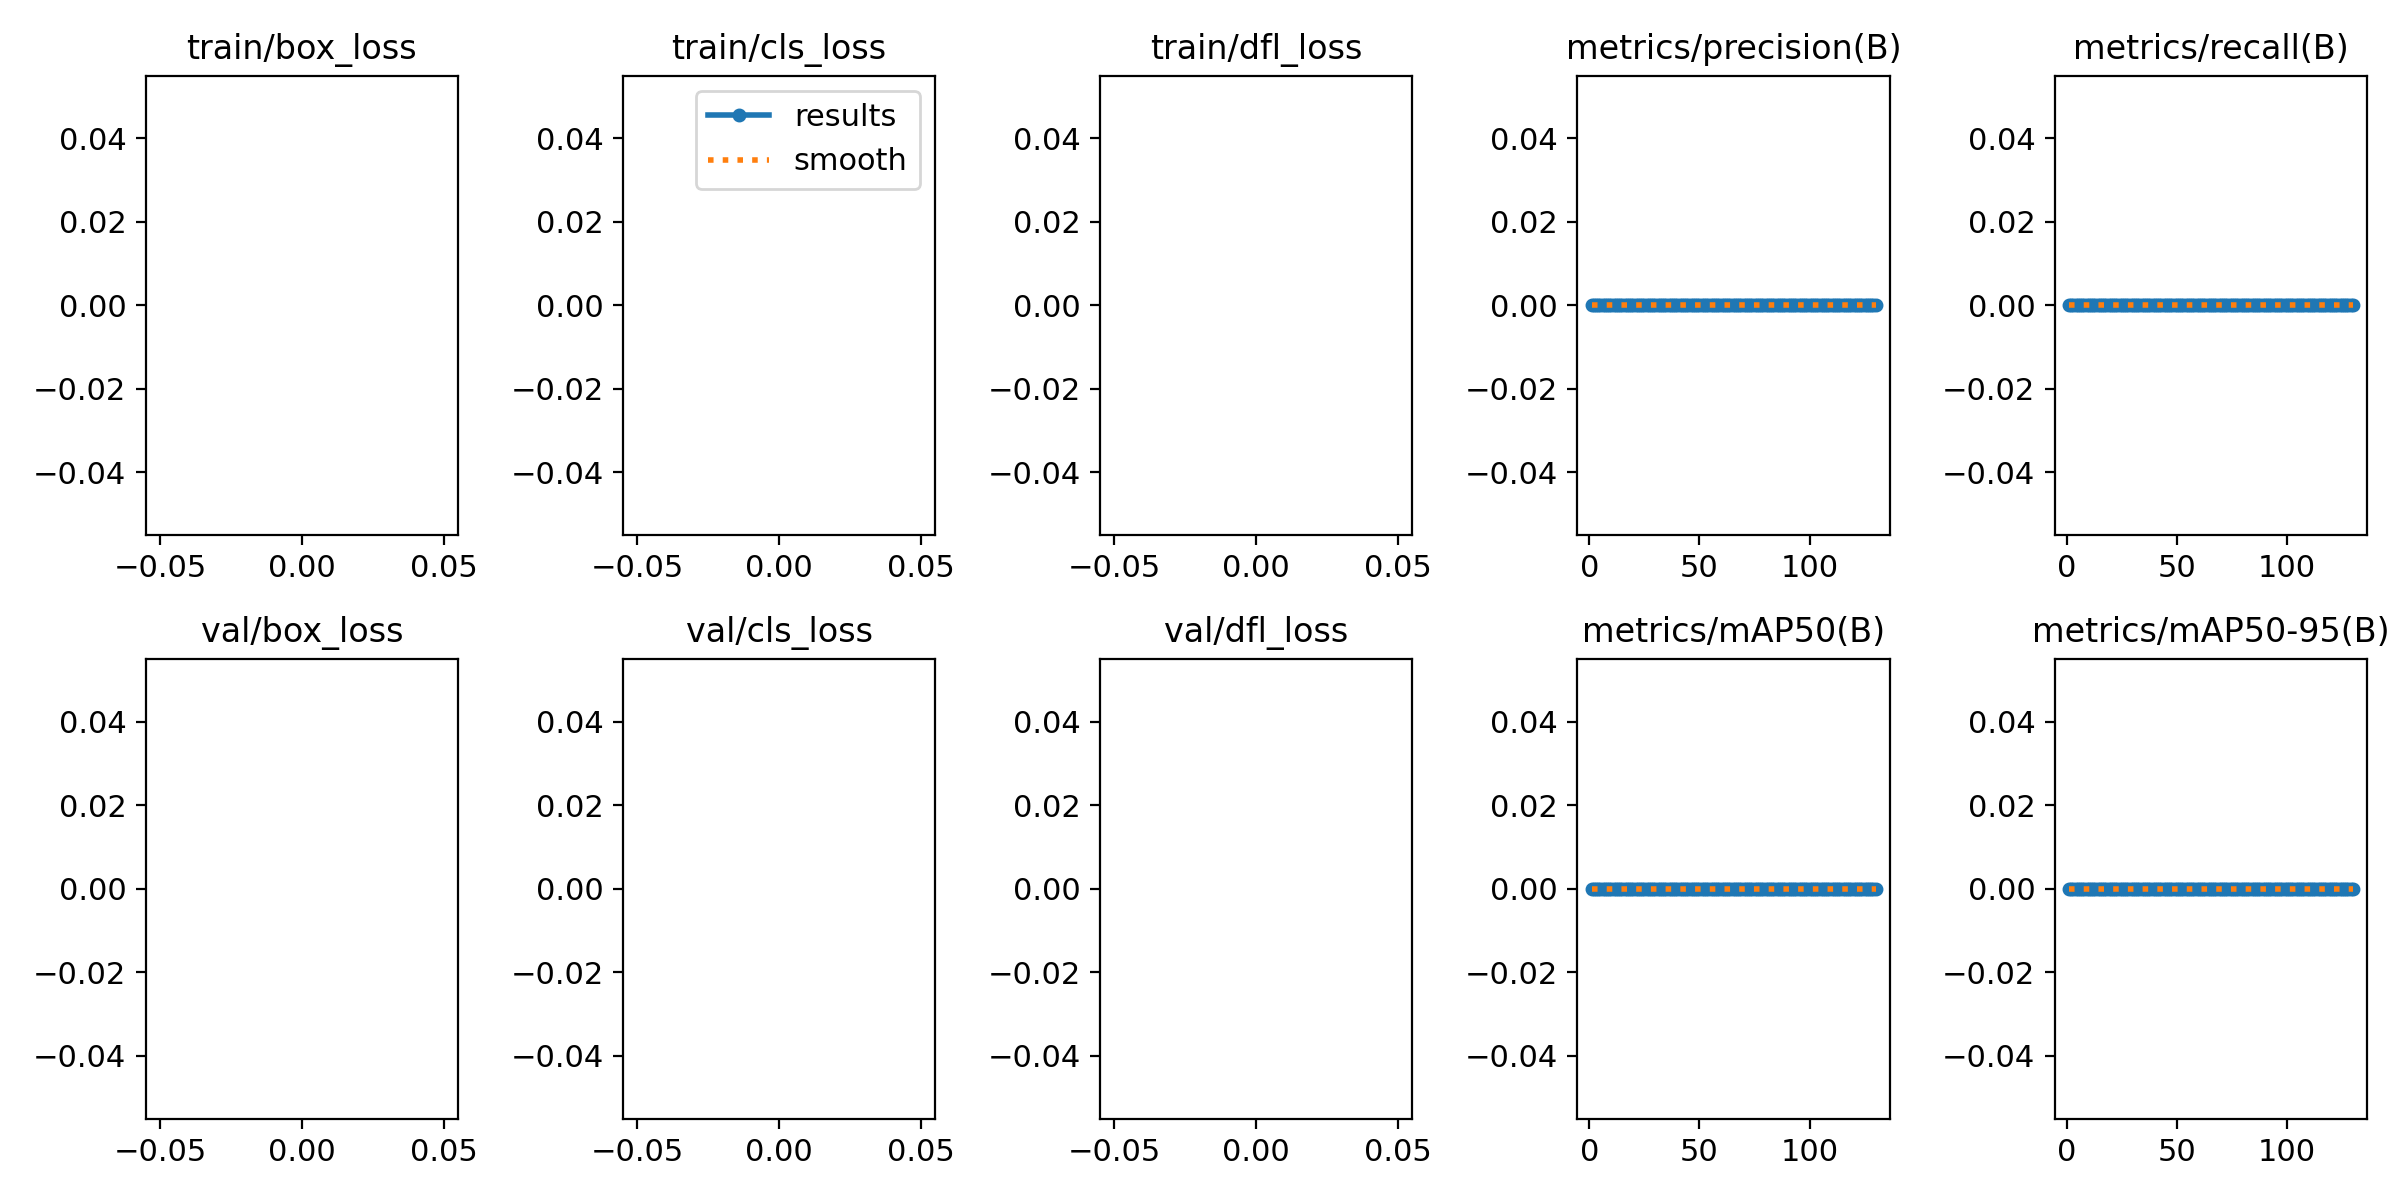

The table this chart was drawn from, first rows:
epoch, time, train/box_loss, train/cls_loss, train/dfl_loss, metrics/precision(B), metrics/recall(B), metrics/mAP50(B), metrics/mAP50-95(B), val/box_loss, val/cls_loss, val/dfl_loss, lr/pg0, lr/pg1, lr/pg2
1, 11.54, nan, nan, nan, 0, 0, 0, 0, nan, nan, nan, 0.0002555, 0.0002555, 0.0002555
2, 21.01, nan, nan, nan, 0, 0, 0, 0, nan, nan, nan, 0.0005182, 0.0005182, 0.0005182
3, 30.31, nan, nan, nan, 0, 0, 0, 0, nan, nan, nan, 0.0007768, 0.0007768, 0.0007768
4, 39.63, nan, nan, nan, 0, 0, 0, 0, nan, nan, nan, 0.001031, 0.001031, 0.001031
5, 48.86, nan, nan, nan, 0, 0, 0, 0, nan, nan, nan, 0.001077, 0.001077, 0.001077
6, 58.13, nan, nan, nan, 0, 0, 0, 0, nan, nan, nan, 0.001069, 0.001069, 0.001069
7, 67.38, nan, nan, nan, 0, 0, 0, 0, nan, nan, nan, 0.00106, 0.00106, 0.00106
8, 76.7, nan, nan, nan, 0, 0, 0, 0, nan, nan, nan, 0.001052, 0.001052, 0.001052
9, 85.99, nan, nan, nan, 0, 0, 0, 0, nan, nan, nan, 0.001043, 0.001043, 0.001043
10, 95.33, nan, nan, nan, 0, 0, 0, 0, nan, nan, nan, 0.001035, 0.001035, 0.001035
11, 104.6, nan, nan, nan, 0, 0, 0, 0, nan, nan, nan, 0.001026, 0.001026, 0.001026
12, 113.9, nan, nan, nan, 0, 0, 0, 0, nan, nan, nan, 0.001018, 0.001018, 0.001018
13, 123.3, nan, nan, nan, 0, 0, 0, 0, nan, nan, nan, 0.001009, 0.001009, 0.001009
14, 132.6, nan, nan, nan, 0, 0, 0, 0, nan, nan, nan, 0.001001, 0.001001, 0.001001
15, 141.9, nan, nan, nan, 0, 0, 0, 0, nan, nan, nan, 0.0009926, 0.0009926, 0.0009926
16, 151.3, nan, nan, nan, 0, 0, 0, 0, nan, nan, nan, 0.0009841, 0.0009841, 0.0009841
17, 160.6, nan, nan, nan, 0, 0, 0, 0, nan, nan, nan, 0.0009756, 0.0009756, 0.0009756
18, 169.9, nan, nan, nan, 0, 0, 0, 0, nan, nan, nan, 0.0009672, 0.0009672, 0.0009672
19, 179.2, nan, nan, nan, 0, 0, 0, 0, nan, nan, nan, 0.0009587, 0.0009587, 0.0009587
20, 188.5, nan, nan, nan, 0, 0, 0, 0, nan, nan, nan, 0.0009502, 0.0009502, 0.0009502
21, 197.7, nan, nan, nan, 0, 0, 0, 0, nan, nan, nan, 0.0009418, 0.0009418, 0.0009418
22, 207, nan, nan, nan, 0, 0, 0, 0, nan, nan, nan, 0.0009333, 0.0009333, 0.0009333
23, 216.3, nan, nan, nan, 0, 0, 0, 0, nan, nan, nan, 0.0009249, 0.0009249, 0.0009249
24, 225.6, nan, nan, nan, 0, 0, 0, 0, nan, nan, nan, 0.0009164, 0.0009164, 0.0009164
25, 235, nan, nan, nan, 0, 0, 0, 0, nan, nan, nan, 0.0009079, 0.0009079, 0.0009079
26, 244.3, nan, nan, nan, 0, 0, 0, 0, nan, nan, nan, 0.0008995, 0.0008995, 0.0008995
27, 253.6, nan, nan, nan, 0, 0, 0, 0, nan, nan, nan, 0.000891, 0.000891, 0.000891
28, 262.8, nan, nan, nan, 0, 0, 0, 0, nan, nan, nan, 0.0008826, 0.0008826, 0.0008826
29, 272.2, nan, nan, nan, 0, 0, 0, 0, nan, nan, nan, 0.0008741, 0.0008741, 0.0008741
30, 281.5, nan, nan, nan, 0, 0, 0, 0, nan, nan, nan, 0.0008656, 0.0008656, 0.0008656
31, 290.8, nan, nan, nan, 0, 0, 0, 0, nan, nan, nan, 0.0008572, 0.0008572, 0.0008572
32, 300.2, nan, nan, nan, 0, 0, 0, 0, nan, nan, nan, 0.0008487, 0.0008487, 0.0008487
33, 309.5, nan, nan, nan, 0, 0, 0, 0, nan, nan, nan, 0.0008403, 0.0008403, 0.0008403
34, 318.7, nan, nan, nan, 0, 0, 0, 0, nan, nan, nan, 0.0008318, 0.0008318, 0.0008318
35, 328.1, nan, nan, nan, 0, 0, 0, 0, nan, nan, nan, 0.0008233, 0.0008233, 0.0008233
36, 337.4, nan, nan, nan, 0, 0, 0, 0, nan, nan, nan, 0.0008149, 0.0008149, 0.0008149
37, 346.7, nan, nan, nan, 0, 0, 0, 0, nan, nan, nan, 0.0008064, 0.0008064, 0.0008064
38, 356, nan, nan, nan, 0, 0, 0, 0, nan, nan, nan, 0.000798, 0.000798, 0.000798
39, 365.3, nan, nan, nan, 0, 0, 0, 0, nan, nan, nan, 0.0007895, 0.0007895, 0.0007895
40, 374.6, nan, nan, nan, 0, 0, 0, 0, nan, nan, nan, 0.000781, 0.000781, 0.000781
41, 384, nan, nan, nan, 0, 0, 0, 0, nan, nan, nan, 0.0007726, 0.0007726, 0.0007726
42, 393.3, nan, nan, nan, 0, 0, 0, 0, nan, nan, nan, 0.0007641, 0.0007641, 0.0007641
43, 402.6, nan, nan, nan, 0, 0, 0, 0, nan, nan, nan, 0.0007557, 0.0007557, 0.0007557
44, 412, nan, nan, nan, 0, 0, 0, 0, nan, nan, nan, 0.0007472, 0.0007472, 0.0007472
45, 421.2, nan, nan, nan, 0, 0, 0, 0, nan, nan, nan, 0.0007387, 0.0007387, 0.0007387
46, 430.5, nan, nan, nan, 0, 0, 0, 0, nan, nan, nan, 0.0007303, 0.0007303, 0.0007303
47, 439.9, nan, nan, nan, 0, 0, 0, 0, nan, nan, nan, 0.0007218, 0.0007218, 0.0007218
48, 449.2, nan, nan, nan, 0, 0, 0, 0, nan, nan, nan, 0.0007133, 0.0007133, 0.0007133
49, 458.5, nan, nan, nan, 0, 0, 0, 0, nan, nan, nan, 0.0007049, 0.0007049, 0.0007049
50, 467.8, nan, nan, nan, 0, 0, 0, 0, nan, nan, nan, 0.0006964, 0.0006964, 0.0006964
51, 477.1, nan, nan, nan, 0, 0, 0, 0, nan, nan, nan, 0.000688, 0.000688, 0.000688
52, 486.4, nan, nan, nan, 0, 0, 0, 0, nan, nan, nan, 0.0006795, 0.0006795, 0.0006795
53, 495.7, nan, nan, nan, 0, 0, 0, 0, nan, nan, nan, 0.000671, 0.000671, 0.000671
54, 505, nan, nan, nan, 0, 0, 0, 0, nan, nan, nan, 0.0006626, 0.0006626, 0.0006626
55, 514.2, nan, nan, nan, 0, 0, 0, 0, nan, nan, nan, 0.0006541, 0.0006541, 0.0006541
56, 523.5, nan, nan, nan, 0, 0, 0, 0, nan, nan, nan, 0.0006457, 0.0006457, 0.0006457
57, 532.8, nan, nan, nan, 0, 0, 0, 0, nan, nan, nan, 0.0006372, 0.0006372, 0.0006372
58, 542.1, nan, nan, nan, 0, 0, 0, 0, nan, nan, nan, 0.0006287, 0.0006287, 0.0006287
59, 551.4, nan, nan, nan, 0, 0, 0, 0, nan, nan, nan, 0.0006203, 0.0006203, 0.0006203
60, 560.7, nan, nan, nan, 0, 0, 0, 0, nan, nan, nan, 0.0006118, 0.0006118, 0.0006118
... 70 more rows
